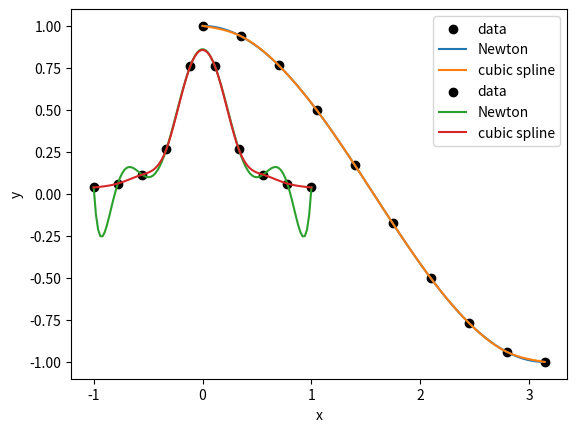

Source code (Python):
import numpy as np
import matplotlib.pyplot as plt


def newton(x, y):
    n = x.shape[0]
    a = np.zeros(n)
    # 赋第0个值
    a[0] = y[0]

    for i in range(1, n):
        # 得到分母 denominator
        deno = 1
        for j in range(i):
            deno *= x[i] - x[j]

        Nx = y[0]
        prod = 1
        for j in range(i-1):
            prod *= x[i] - x[j]
            Nx += a[j+1] * prod

        a[i] = (y[i] - Nx) / deno
    
    return a


def newton_poly(x, var, coef):
    result = 0
    n = var.shape[0]
    prod = 1
    for i in range(n):
        result += coef[i] * prod
        prod *= x - var[i]
    return result


def thomas(f, g, e, r):     # Thomas 法解三对角矩阵方程
    n = f.shape[0]
    f1 = np.zeros(n)
    e1 = np.zeros(n)
    d = np.zeros(n)
    x = np.zeros(n)
    f1[0] = f[0]
    d[0] = r[0]
    for i in range(1, n):
        e1[i] = e[i] / f1[i-1]
        f1[i] = f[i] - e1[i] * g[i-1]
        d[i] = r[i] - e1[i] * d[i-1]
    x[n-1] = d[n-1] / f1[n-1]
    for i in range(n-2, -1, -1):
        x[i] = (d[i] - g[i] * x[i+1]) / f1[i]
    return x



def spline(x, y):
    n = x.shape[0]
    # 存为三对角矩阵
    f = np.zeros(n)
    g = np.zeros(n)
    e = np.zeros(n)
    r = np.zeros(n)
    f[0] = 1; f[n-1] = 1
    for i in range(1, n-1):
        e[i] = x[i] - x[i-1]
        f[i] = 2 * (x[i+1] - x[i-1])
        g[i] = x[i+1] - x[i]
        r[i] = 6 * ((y[i+1] - y[i]) / g[i] + (y[i-1] - y[i]) / e[i])
    ddf = thomas(f, g, e, r)
    return ddf


def spline_poly(x, var, f, ddf):
    n = var.shape[0]
    N = x.shape[0]
    result = np.zeros(N)
    for j in range(N):
        xi = x[j]
        i = 1
        while xi > var[i] and i < n:
            i += 1
        interval = var[i] - var[i-1]
        term1 = ddf[i-1] * (var[i] - xi)**3 / (6 * interval)
        term2 = ddf[i] * (xi - var[i-1])**3 / (6 * interval)
        term3 = (f[i-1] / interval - ddf[i-1] * interval / 6) * (var[i] - xi)
        term4 = (f[i] / interval - ddf[i] * interval / 6) * (xi - var[i-1])
        result[j] = term1 + term2 + term3 + term4
    return result
    

def f(x):
    return 1 / (1 + 25 * x*x)


def sketch(x, y, flag):
    if flag == 1:
        name = "Newton" 
    else:
        name = "cubic spline"
    plt.plot(x, y, label=name)
    plt.xlabel("x")
    plt.ylabel("y")
    plt.grid()
    plt.legend()


def scatter(x, y):
    plt.scatter(x, y, label="data", color="black")
    plt.xlabel("x")
    plt.ylabel("y")
    plt.grid()
    plt.legend()


def main():
    # f(x) = cos(x)
    x_samp = np.linspace(0, np.pi, 10)
    y_samp = np.cos(x_samp)
    scatter(x_samp, y_samp)

    coef = newton(x_samp, y_samp)
    x_plot = np.linspace(0, np.pi, 100)
    y_newton = newton_poly(x_plot, x_samp, coef)
    print(coef)
    sketch(x_plot, y_newton, 1)

    ddf = spline(x_samp, y_samp)
    y_spline = spline_poly(x_plot, x_samp, y_samp, ddf)
    sketch(x_plot, y_spline, 2)
    plt.show()

    # f(x) = 1 / (25 + x^2)
    x_samp = np.linspace(-1, 1, 10)
    y_samp = f(x_samp)
    scatter(x_samp, y_samp)

    coef = newton(x_samp, y_samp)
    x_plot = np.linspace(-1, 1, 100)
    y_newton = newton_poly(x_plot, x_samp, coef)
    print(coef)
    sketch(x_plot, y_newton, 1)

    ddf = spline(x_samp, y_samp)
    y_spline = spline_poly(x_plot, x_samp, y_samp, ddf)
    sketch(x_plot, y_spline, 2)
    plt.show()
    


if __name__ == '__main__':
    main()
    input("请按任意键以继续......")